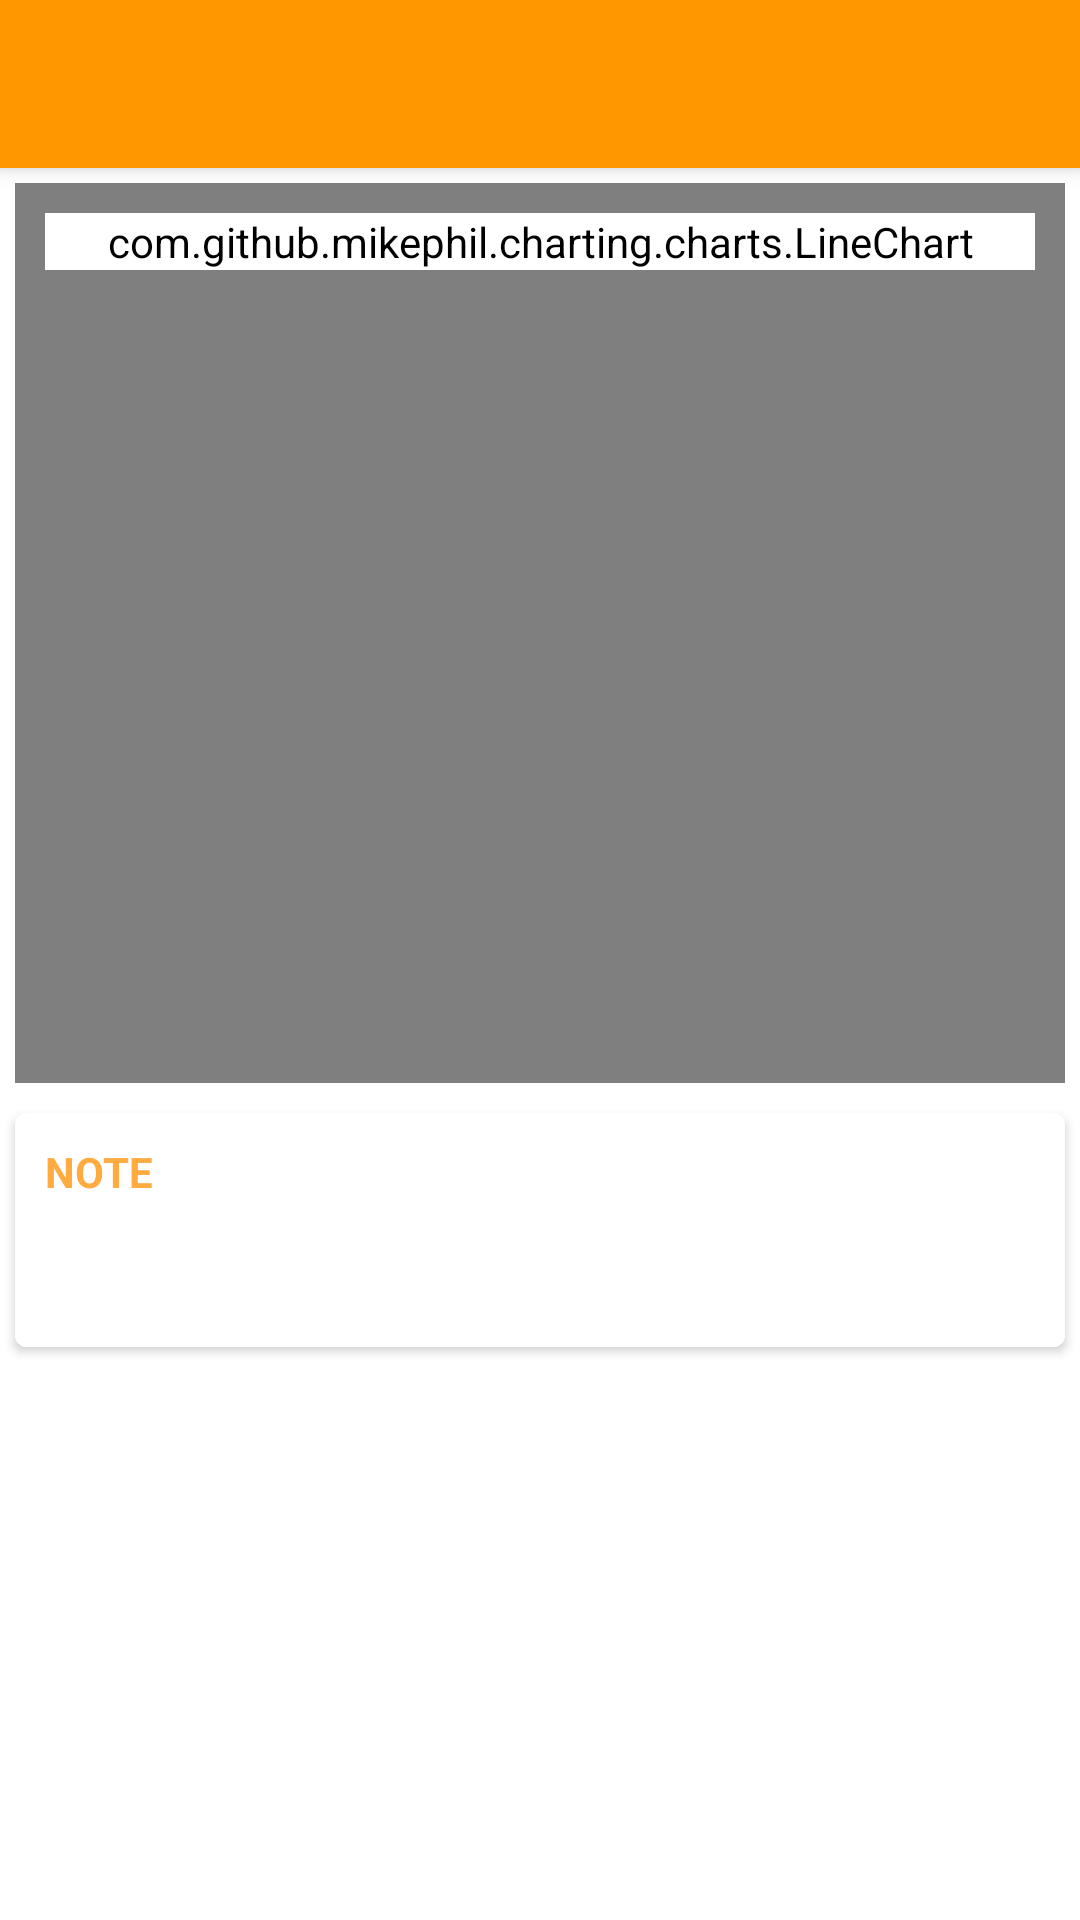

Layout XML and referenced resources for this Android screen:
<!-- AndroidManifest.xml: application theme AppTheme -->
<!-- res/layout/activity_maintenance_detail.xml -->
<?xml version="1.0" encoding="utf-8"?>
<android.support.design.widget.CoordinatorLayout xmlns:android="http://schemas.android.com/apk/res/android"
    xmlns:app="http://schemas.android.com/apk/res-auto"
    android:layout_width="match_parent"
    android:layout_height="match_parent"
    xmlns:tools="http://schemas.android.com/tools"
    android:id="@+id/maintenanceDetail"
    android:fitsSystemWindows="true"
    tools:context=".activities.MaintenanceDetailActivity">

    <android.support.v7.widget.Toolbar
        android:id="@+id/toolbar"
        android:layout_width="match_parent"
        android:layout_height="?android:attr/actionBarSize"
        android:background="@color/colorPrimary"
        app:titleTextColor="@color/white"
        android:elevation="4dp" />

    <LinearLayout
        android:orientation="vertical"
        android:layout_width="match_parent"
        android:layout_height="match_parent"
        android:layout_marginTop="?android:attr/actionBarSize">

        <com.github.mikephil.charting.charts.LineChart
            android:id="@+id/maintenance_graph"
            android:layout_width="match_parent"
            android:layout_height="wrap_content"
            android:layout_margin="5dp"
            android:minHeight="300dp"
            android:padding="10dp">

        </com.github.mikephil.charting.charts.LineChart>

        <android.support.v7.widget.CardView
            android:layout_width="match_parent"
            android:layout_height="wrap_content"
            app:cardBackgroundColor="@color/white"
            android:layout_margin="5dp"
            app:cardCornerRadius="4dp"
            app:cardElevation="2dp">


            <LinearLayout
                android:orientation="vertical"
                android:layout_width="match_parent"
                android:layout_height="match_parent">

                <TextView
                    android:layout_width="match_parent"
                    android:layout_height="wrap_content"
                    android:padding="10dp"
                    android:textColor="@color/colorAccent"
                    android:textStyle="bold"
                    android:textAllCaps="true"
                    android:text="@string/note"/>

                <TextView
                    android:layout_width="match_parent"
                    android:layout_height="wrap_content"
                    android:id="@+id/maintenance_note"
                    android:padding="10dp"/>

            </LinearLayout>
            </android.support.v7.widget.CardView>

    </LinearLayout>
</android.support.design.widget.CoordinatorLayout>
<!-- resources referenced by this layout -->
<resources>
  <color name="colorAccent">#FFAB40</color>
  <color name="colorPrimary">#FF9800</color>
  <color name="white">#FFFFFFFF</color>
  <string name="note">Note</string>
  <style name="AppTheme" parent="Theme.AppCompat.NoActionBar">
          
          <item name="colorPrimary">@color/colorPrimary</item>
          <item name="colorPrimaryDark">@color/colorPrimaryDark</item>
          <item name="colorAccent">@color/colorAccent</item>
          <item name="android:background">@color/white</item>
      </style>
  <color name="colorPrimaryDark">#F57C00</color>
</resources>
